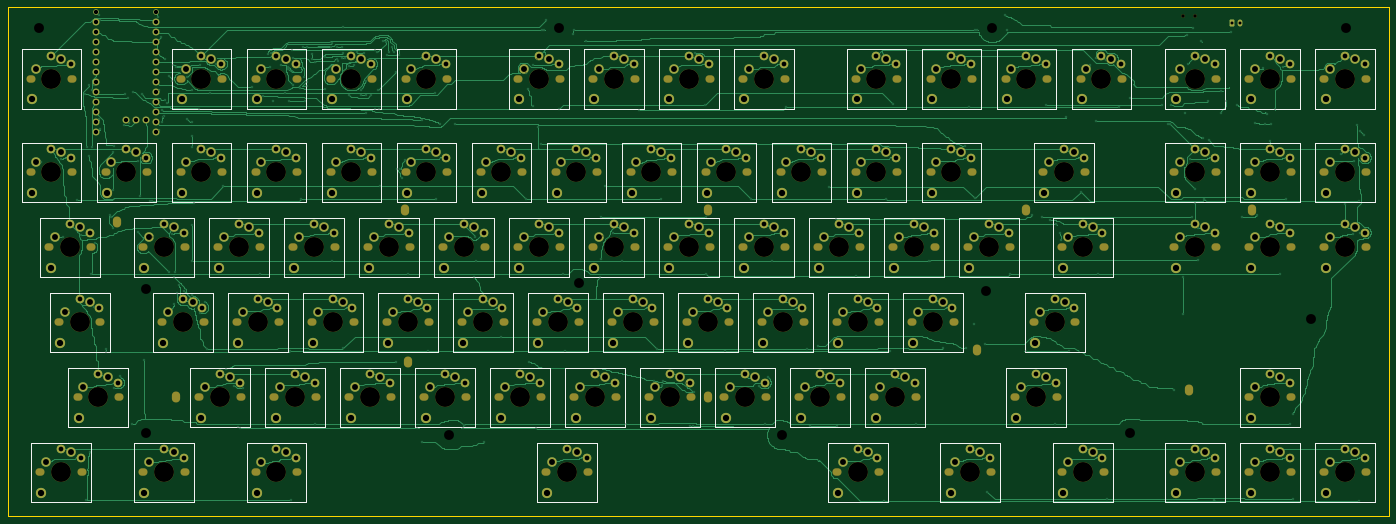
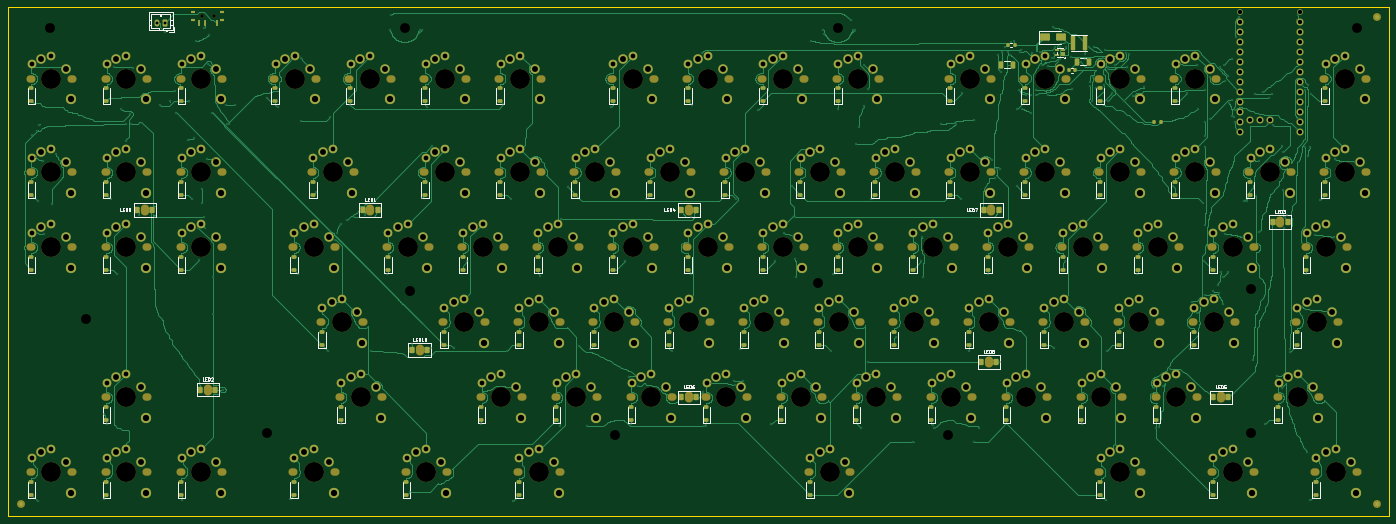
Circuit board: 11 layer files. Board 350.8 x 129.2 mm.
- bottom_copper: keyboard-B_Cu.gbl (302099 bytes)
- bottom_mask: keyboard-B_Mask.gbs (31751 bytes)
- paste: keyboard-B_Paste.gbp (9052 bytes)
- bottom_silk: keyboard-B_Silkscreen.gbo (33064 bytes)
- outline: keyboard-Edge_Cuts.gm1 (581 bytes)
- top_copper: keyboard-F_Cu.gtl (252511 bytes)
- top_mask: keyboard-F_Mask.gts (23707 bytes)
- paste: keyboard-F_Paste.gtp (466 bytes)
- top_silk: keyboard-F_Silkscreen.gto (17367 bytes)
- drill: keyboard-NPTH.drl (10941 bytes)
- drill: keyboard-PTH.drl (12443 bytes)

=== bottom_copper: keyboard-B_Cu.gbl (302099 bytes, source omitted) ===
=== bottom_mask: keyboard-B_Mask.gbs (31751 bytes, source omitted) ===
=== paste: keyboard-B_Paste.gbp (9052 bytes, source omitted) ===
=== bottom_silk: keyboard-B_Silkscreen.gbo (33064 bytes, source omitted) ===
=== outline: keyboard-Edge_Cuts.gm1 ===
%TF.GenerationSoftware,KiCad,Pcbnew,10.0.6-1.fc44*%
%TF.CreationDate,2026-10-16T16:21:50-05:00*%
%TF.ProjectId,keyboard,6b657962-6f61-4726-942e-6b696361645f,v12*%
%TF.SameCoordinates,Original*%
%TF.FileFunction,Profile,NP*%
%FSLAX46Y46*%
G04 Gerber Fmt 4.6, Leading zero omitted, Abs format (unit mm)*
G04 Created by KiCad (PCBNEW 10.0.6-1.fc44) date 2026-10-16 16:21:50*
%MOMM*%
%LPD*%
G01*
G04 APERTURE LIST*
%TA.AperFunction,Profile*%
%ADD10C,0.050000*%
%TD*%
G04 APERTURE END LIST*
D10*
X0Y129190000D02*
X350760000Y129190000D01*
X350760000Y0D01*
X0Y0D01*
X0Y129190000D01*
M02*

=== top_copper: keyboard-F_Cu.gtl (252511 bytes, source omitted) ===
=== top_mask: keyboard-F_Mask.gts (23707 bytes, source omitted) ===
=== paste: keyboard-F_Paste.gtp ===
%TF.GenerationSoftware,KiCad,Pcbnew,10.0.6-1.fc44*%
%TF.CreationDate,2026-10-16T16:21:50-05:00*%
%TF.ProjectId,keyboard,6b657962-6f61-4726-942e-6b696361645f,v12*%
%TF.SameCoordinates,Original*%
%TF.FileFunction,Paste,Top*%
%TF.FilePolarity,Positive*%
%FSLAX46Y46*%
G04 Gerber Fmt 4.6, Leading zero omitted, Abs format (unit mm)*
G04 Created by KiCad (PCBNEW 10.0.6-1.fc44) date 2026-10-16 16:21:50*
%MOMM*%
%LPD*%
G01*
G04 APERTURE LIST*
G04 APERTURE END LIST*
M02*

=== top_silk: keyboard-F_Silkscreen.gto (17367 bytes, source omitted) ===
=== drill: keyboard-NPTH.drl (10941 bytes, source omitted) ===
=== drill: keyboard-PTH.drl (12443 bytes, source omitted) ===
